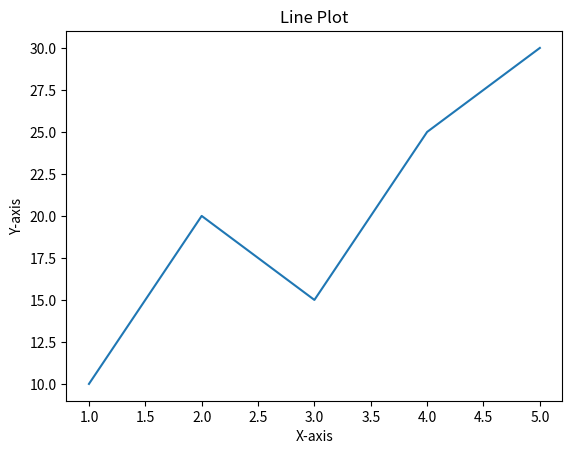

Here is the Python script that generated this plot:
# -*- coding: utf-8 -*-
"""
Created on Fri Sep 20 08:52:03 2024

@author: Sharvani Yadav
"""

import matplotlib.pyplot as plt

# Sample data
x = [1, 2, 3, 4, 5]
y = [10, 20, 15, 25, 30]

# Create a line plot
plt.plot(x, y)

# Set labels and title
plt.xlabel('X-axis')
plt.ylabel('Y-axis')
plt.title('Line Plot')

# Show the plot
plt.show()